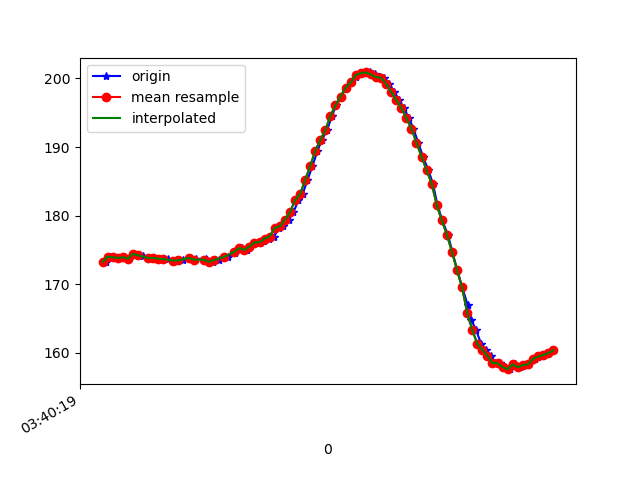

Source data for this figure (header and first rows):
1618803619354, 1499303262903175, 173.24219, -245.3125, -23.535156
1618803619371, 1499303281826383, 174, -245, -21.78
1618803619385, 1499303300902198, 173.9, -245.7, -22.17
1618803619404, 1499303319978013, 173.8, -246, -21.58
1618803619423, 1499303339053828, 173.9, -246.1, -22.75
1618803619444, 1499303358099122, 173.7, -245.7, -21.09
1618803619463, 1499303377205458, 174.4, -245.3, -21.68
1618803619485, 1499303396311794, 174.3, -245.4, -22.07
1618803619499, 1499303415265524, 174.1, -245.4, -22.36
1618803619528, 1499303436447309, 173.8, -245.4, -22.07
1618803619544, 1499303453783409, 173.8, -245.9, -22.46
1618803619563, 1499303472859224, 173.7, -245.3, -21.97
1618803619583, 1499303492026603, 173.7, -245, -22.36
1618803619599, 1499303511132939, 173.6, -245.7, -22.46
1618803619622, 1499303530269797, 173.4, -245.7, -21.97
1618803619640, 1499303549406654, 173.4, -245.3, -21.97
1618803619658, 1499303568909768, 173.5, -245.4, -22.36
1618803619684, 1499303587771933, 173.8, -245.3, -21.68
1618803619702, 1499303606908791, 173.5, -244.8, -21.29
1618803619710, 1499303626320340, 173.6, -245.3, -21.09
1618803619749, 1499303645457198, 173.6, -245.2, -21.78
1618803619754, 1499303664807704, 173.5, -245.7, -21.97
1618803619778, 1499303684005604, 173.2, -245.3, -21.68
1618803619799, 1499303703417154, 173.5, -245.4, -21.29
1618803619822, 1499303722401405, 173.9, -245.8, -21.29
1618803619835, 1499303741477220, 174, -246.1, -21.97
1618803619864, 1499303760553035, 174.5, -246.3, -21.68
1618803619867, 1499303779842499, 174.9, -245.2, -21
1618803619890, 1499303799162484, 175.3, -245.2, -21.78
1618803619910, 1499303817933086, 175.0, -245.9, -21.97
1618803619924, 1499303837130986, 175.5, -245.8, -21.78
1618803619940, 1499303856023673, 176.1, -245.7, -21.68
1618803619960, 1499303875007924, 176, -246.2, -21
1618803619978, 1499303894083739, 176.3, -246.3, -20.61
1618803619999, 1499303913098511, 176.7, -246.2, -21
1618803620018, 1499303932273733, 177, -246.5, -21.39
1618803620037, 1499303951349548, 178.2, -246.8, -21
1618803620054, 1499303970333799, 178.4, -246.8, -19.92
1618803620075, 1499303989592742, 179.4, -247, -20.41
1618803620094, 1499304008729599, 180.5, -247.8, -18.85
1618803620113, 1499304027622286, 182.2, -248.4, -18.16
1618803620130, 1499304046606537, 183.1, -249.6, -17.58
1618803620149, 1499304065651831, 185.2, -250.3, -16.11
1618803620169, 1499304084788688, 187.2, -251.1, -14.75
1618803620189, 1499304103772939, 189.5, -252.9, -13.77
1618803620206, 1499304122665626, 191, -254.6, -12.89
1618803620227, 1499304141741441, 192.5, -256.2, -10.64
1618803620246, 1499304160847778, 194.5, -258.1, -10.16
1618803620263, 1499304179832029, 196.1, -260.7, -10.16
1618803620282, 1499304198968886, 197.4, -262.5, -9.57
1618803620301, 1499304218014180, 198.6, -264.3, -9.57
1618803620322, 1499304237120516, 199.4, -264.9, -9.961
1618803620340, 1499304255952160, 200.2, -265.5, -10.25
1618803620358, 1499304275150061, 200.8, -266.6, -10.64
1618803620379, 1499304294256397, 200.8, -267.1, -11.91
1618803620398, 1499304313423776, 200.9, -266.8, -12.01
1618803620416, 1499304332285941, 200.6, -266.2, -10.64
1618803620434, 1499304351300714, 200.2, -265.7, -11.33
1618803620453, 1499304370559656, 200.1, -264.4, -11.33
1618803620473, 1499304389543908, 199.2, -263.7, -12.6
1618803620492, 1499304408619722, 198, -261.9, -12.01
... 33 more rows
